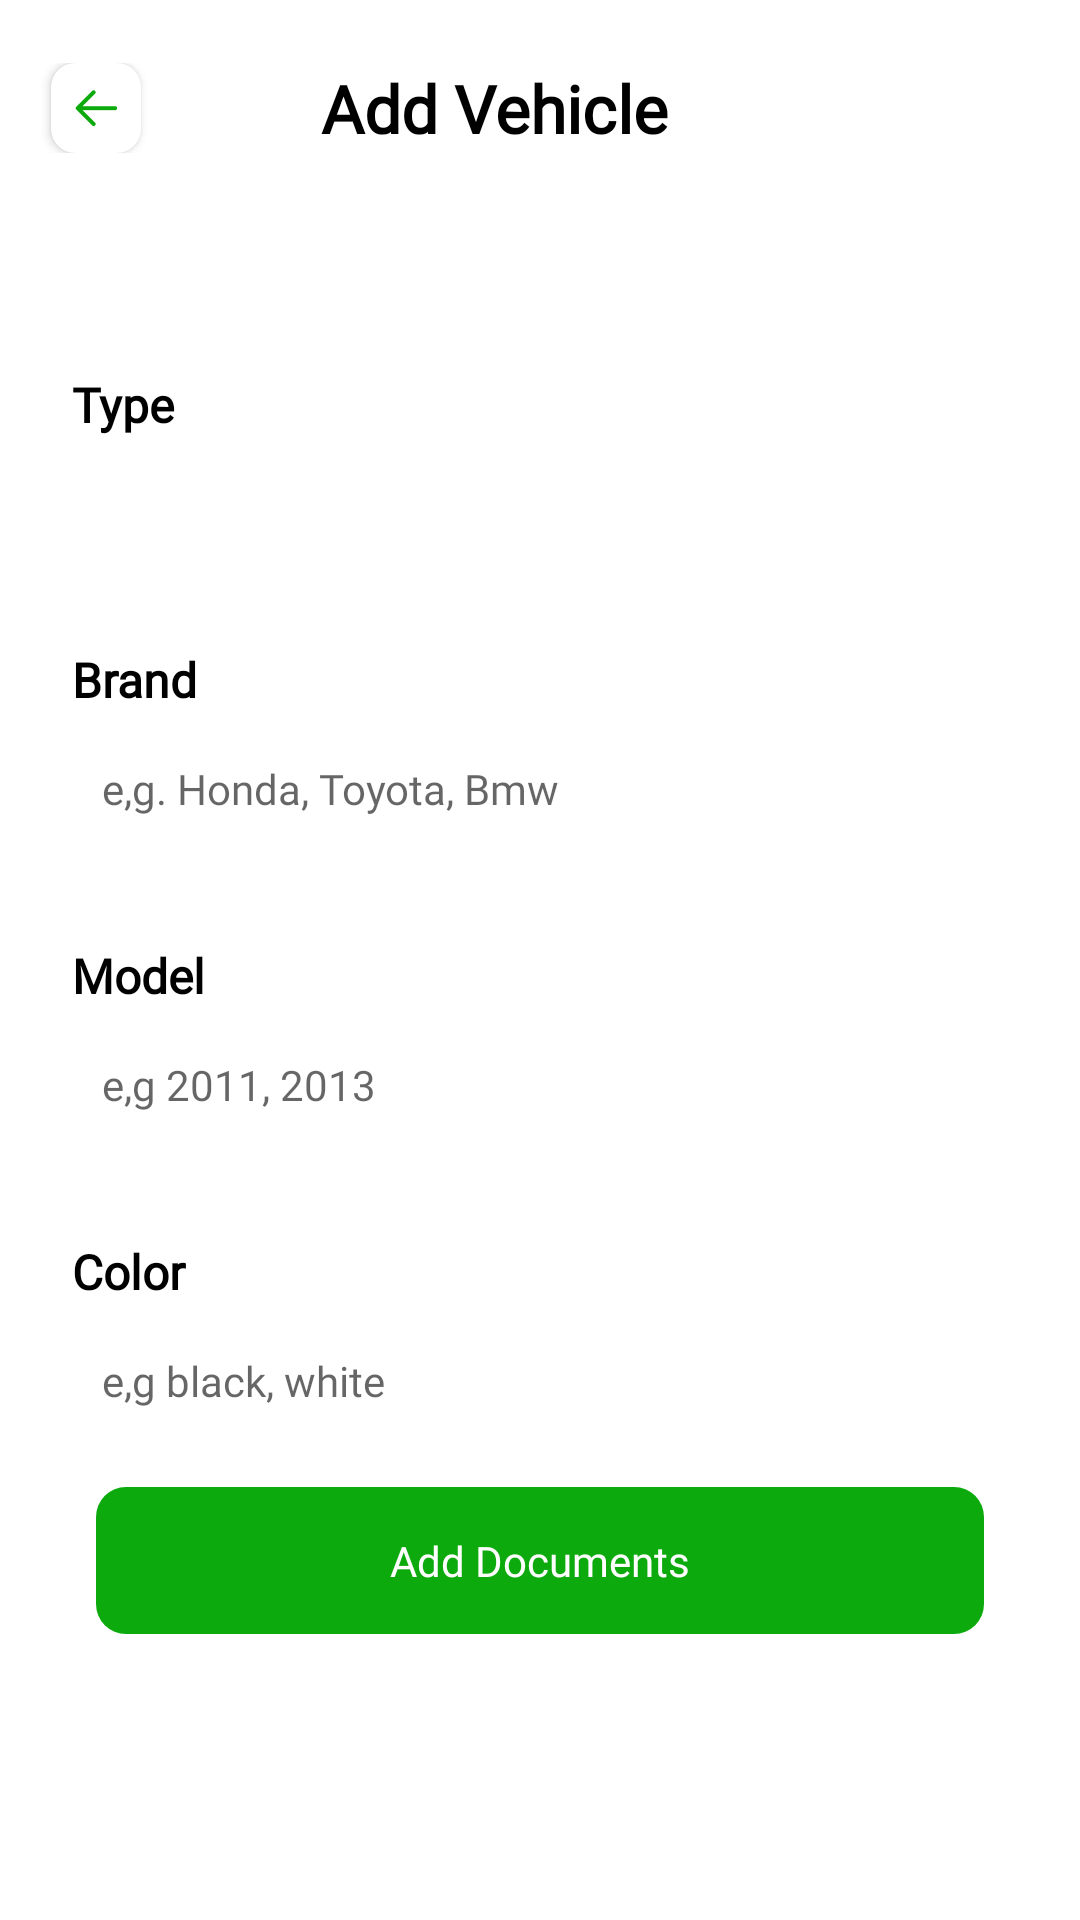

Layout XML and referenced resources for this Android screen:
<!-- AndroidManifest.xml: activity theme Theme.MyTheme -->
<!-- res/layout/activity_add_vehical.xml -->
<?xml version="1.0" encoding="utf-8"?>
<ScrollView xmlns:android="http://schemas.android.com/apk/res/android"
    xmlns:app="http://schemas.android.com/apk/res-auto"
    xmlns:tools="http://schemas.android.com/tools"
    android:layout_width="match_parent"
    android:layout_height="match_parent"
    tools:context=".activities.AddVehicalActivity" >


<androidx.constraintlayout.widget.ConstraintLayout
    android:layout_width="match_parent"
    android:layout_height="wrap_content"
    tools:context=".activities.AddVehicalActivity">

    <LinearLayout
        android:id="@+id/linearLayout2"
        android:layout_width="match_parent"

        android:layout_height="wrap_content"
        android:layout_marginTop="16dp"
        android:padding="5dp"
        app:layout_constraintEnd_toEndOf="parent"
        app:layout_constraintStart_toStartOf="parent"
        app:layout_constraintTop_toTopOf="parent">

        <androidx.cardview.widget.CardView
            android:layout_width="30dp"
            android:layout_height="30dp"
            android:layout_marginStart="12dp"
            android:elevation="10dp"
            app:cardCornerRadius="8dp"


            >

            <ImageView
                android:id="@+id/btnback"
                android:layout_width="match_parent"
                android:layout_height="match_parent"
                android:padding="8dp"
                android:src="@drawable/arrow_back" />
        </androidx.cardview.widget.CardView>

        <TextView
            android:layout_width="match_parent"
            android:layout_height="wrap_content"
            android:layout_gravity="center_vertical"
            android:layout_marginStart="60dp"


            android:text="Add Vehicle"
            style="@style/heading_style"
          />
    </LinearLayout>



    <LinearLayout
        android:id="@+id/linearLayout6"
        android:layout_width="match_parent"
        android:layout_height="wrap_content"
        android:layout_marginStart="16dp"
        android:layout_marginTop="60dp"
        android:layout_marginEnd="16dp"
        android:orientation="vertical"
        android:padding="5dp"
        app:layout_constraintEnd_toEndOf="parent"
        app:layout_constraintStart_toStartOf="parent"
        app:layout_constraintTop_toBottomOf="@+id/linearLayout2">

        <TextView
            android:layout_width="match_parent"
            android:layout_height="wrap_content"
            android:layout_margin="3dp"

            android:fontFamily="@font/poppins"
            android:text="Type"
            android:textColor="@color/black"
            android:textSize="16sp"
            android:textStyle="bold" />

        <Spinner
            android:layout_width="match_parent"
            android:layout_height="wrap_content"
            android:layout_margin="3dp"
            android:id="@+id/spinner"
            style="@style/name_edittext_style"
            android:padding="16dp"/>



    </LinearLayout>

    <LinearLayout
        android:id="@+id/linearLayout5"
        android:layout_width="match_parent"
        android:layout_height="wrap_content"
        android:layout_marginStart="16dp"
        android:layout_marginTop="16dp"
        android:layout_marginEnd="16dp"
        android:orientation="vertical"
        android:padding="5dp"
        app:layout_constraintEnd_toEndOf="parent"
        app:layout_constraintStart_toStartOf="parent"
        app:layout_constraintTop_toBottomOf="@+id/linearLayout6">

        <TextView
            android:layout_width="match_parent"
            android:layout_height="wrap_content"

            android:layout_margin="3dp"

            android:fontFamily="@font/poppins"
            android:text="Brand"
            android:textColor="@color/black"
            android:textSize="16sp"
            android:textStyle="bold" />

        <EditText
            android:id="@+id/edittextBrand"
            android:layout_width="match_parent"
            android:layout_height="wrap_content"
            android:layout_margin="3dp"
            android:background="@drawable/edittext_back"

            android:hint="e,g. Honda, Toyota, Bmw "
         style="@style/name_edittext_style"  />
    </LinearLayout>

    <LinearLayout
        android:id="@+id/linearLayout4"
        android:layout_width="match_parent"
        android:layout_height="wrap_content"
        android:layout_marginStart="16dp"
        android:layout_marginTop="16dp"
        android:layout_marginEnd="16dp"
        android:orientation="vertical"
        android:padding="5dp"
        app:layout_constraintEnd_toEndOf="parent"
        app:layout_constraintStart_toStartOf="parent"
        app:layout_constraintTop_toBottomOf="@+id/linearLayout5">

        <TextView
            android:layout_width="match_parent"
            android:layout_height="wrap_content"
            android:layout_margin="3dp"

            android:fontFamily="@font/poppins"
            android:text="Model"
            android:textColor="@color/black"
            android:textSize="16sp"
            android:textStyle="bold" />

        <EditText
            android:id="@+id/edittextModel"
            android:layout_width="match_parent"
            android:layout_height="wrap_content"
            android:layout_margin="3dp"

            android:background="@drawable/edittext_back"
        style="@style/name_edittext_style"

            android:hint="e,g 2011, 2013"
            android:inputType="number"
          />
    </LinearLayout>

    <LinearLayout
        android:id="@+id/linearLayout3"
        android:layout_width="match_parent"
        android:layout_height="wrap_content"
        android:layout_marginStart="16dp"
        android:layout_marginTop="16dp"
        android:layout_marginEnd="16dp"
        android:orientation="vertical"
        android:padding="5dp"
        app:layout_constraintEnd_toEndOf="parent"
        app:layout_constraintStart_toStartOf="parent"
        app:layout_constraintTop_toBottomOf="@+id/linearLayout4">

        <TextView
            android:layout_width="match_parent"
            android:layout_height="wrap_content"
            android:layout_margin="3dp"

            android:fontFamily="@font/poppins"
            android:text="Color"
            android:textColor="@color/black"
            android:textSize="16sp"
            android:textStyle="bold" />

        <EditText
            android:id="@+id/edittextColor"
            android:layout_width="match_parent"
            android:layout_height="wrap_content"
            android:layout_margin="3dp"
            android:background="@drawable/edittext_back"
style="@style/name_edittext_style"
            android:hint="e,g black, white"
         />
    </LinearLayout>

    <LinearLayout
        android:id="@+id/linearLayoutDocument"
        android:layout_width="match_parent"
        android:layout_height="wrap_content"
        android:layout_marginStart="32dp"
        android:layout_marginEnd="32dp"
        android:layout_marginBottom="16dp"
        android:background="@drawable/background_button"
        android:gravity="center"
        android:orientation="horizontal"
        app:layout_constraintBottom_toBottomOf="parent"
        android:layout_marginTop="8dp"
        app:layout_constraintTop_toBottomOf="@id/linearLayout3"
        app:layout_constraintEnd_toEndOf="parent"
        app:layout_constraintStart_toStartOf="parent">

        <TextView
            android:id="@+id/btnNext"
            android:layout_width="wrap_content"
            android:layout_height="wrap_content"
            android:text="Add Documents"


        style="@style/button_next_style" />


    </LinearLayout>

</androidx.constraintlayout.widget.ConstraintLayout>

</ScrollView>
<!-- resources referenced by this layout -->
<resources>
  <color name="black">#FF000000</color>
  <!-- drawable arrow_back: png bitmap (drawable, 719 bytes) -->
  <!-- drawable background_button (drawable) -->
  <?xml version="1.0" encoding="utf-8"?>
  <shape xmlns:android="http://schemas.android.com/apk/res/android"
      android:shape="rectangle">
      <solid android:color="#0CAA0D"
          />
      <corners android:radius="10dp"
          />
  
  </shape>
  <style name="button_next_style">
          <item name="android:drawableRight">@drawable/next_arrow</item>
          <item name="android:drawablePadding">20dp</item>
          <item name="android:fontFamily">@font/poppins</item>
          <item name="android:padding">15dp</item>
          <item name="android:textAlignment">center</item>
          <item name="android:textColor">@color/white</item>
      </style>
  <style name="heading_style">
          <item name="android:fontFamily">@font/poppins</item>
          <item name="android:textColor">@color/black</item>
          <item name="android:textSize">22sp</item>
          <item name="android:textStyle">bold</item>
      </style>
  <style name="name_edittext_style">
          <item name="android:background">@drawable/edittext_back</item>
          <item name="android:fontFamily">@font/poppins</item>
          <item name="android:padding">10dp</item>
          <item name="android:textSize">14sp</item>
      </style>
  <style name="Theme.MyTheme" parent="Theme.MaterialComponents.DayNight.NoActionBar">
          
          <item name="colorPrimary">#12E814</item>
          <item name="colorPrimaryVariant">#14CA15</item>
          <item name="colorOnPrimary">@color/white</item>
          <item name="android:windowAnimationStyle">@style/ActivityAnimation.Vertical</item>
          
          <item name="colorSecondary">@color/teal_200</item>
          <item name="colorSecondaryVariant">@color/teal_700</item>
          <item name="colorOnSecondary">@color/black</item>
          
          <item name="android:statusBarColor">?attr/colorPrimaryVariant</item>
          
      </style>
  <color name="white">#FFFFFFFF</color>
  <style name="ActivityAnimation.Vertical" parent="">
          <item name="android:activityOpenEnterAnimation">@android:anim/fade_in</item>
          <item name="android:activityOpenExitAnimation">@android:anim/fade_out</item>
          <item name="android:activityCloseEnterAnimation">@android:anim/fade_in</item>
          <item name="android:activityCloseExitAnimation">@android:anim/fade_out</item>
          <item name="android:windowEnterAnimation">@android:anim/fade_in</item>
          <item name="android:windowExitAnimation">@android:anim/fade_out</item>
      </style>
  <color name="teal_200">#14CA15</color>
  <color name="teal_700">#14CA15</color>
</resources>
